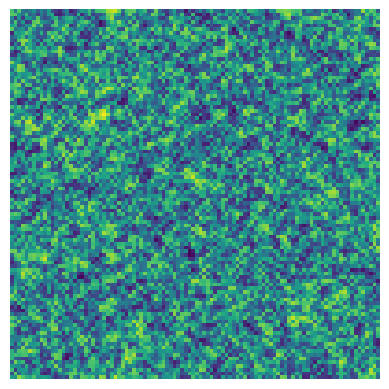

Source code (Python):
from numpy import ndarray, random, zeros
import matplotlib.pyplot as plt

couples: tuple = ((-1, 1), (0, 1), (1, 1), (-1, 0), (0, 0), (1, 0), (-1, -1), (0, -1), (1, -1))
weights: tuple = (0.125, 0.125, 0.125, 0.125, 1, 0.125, 0.125, 0.125, 0.125)

def mean(arr:ndarray, x:int, y:int, coords=couples, weights=weights):
    s: int = 0
    for c, w in zip(coords, weights):
        dx, dy = c
        s+=arr[(x+dx)%arr.shape[0], (y+dy)%arr.shape[1]]*w
    arr[x, y] = s/sum(weights)

test_map: ndarray = random.rand(100, 100)

plt.imshow(test_map)
plt.axis('off')
plt.show()
plt.pause(1)
for i in range(100):
    for j in range(100):
        mean(test_map, i, j)
plt.imshow(test_map)
plt.axis('off')
plt.show()